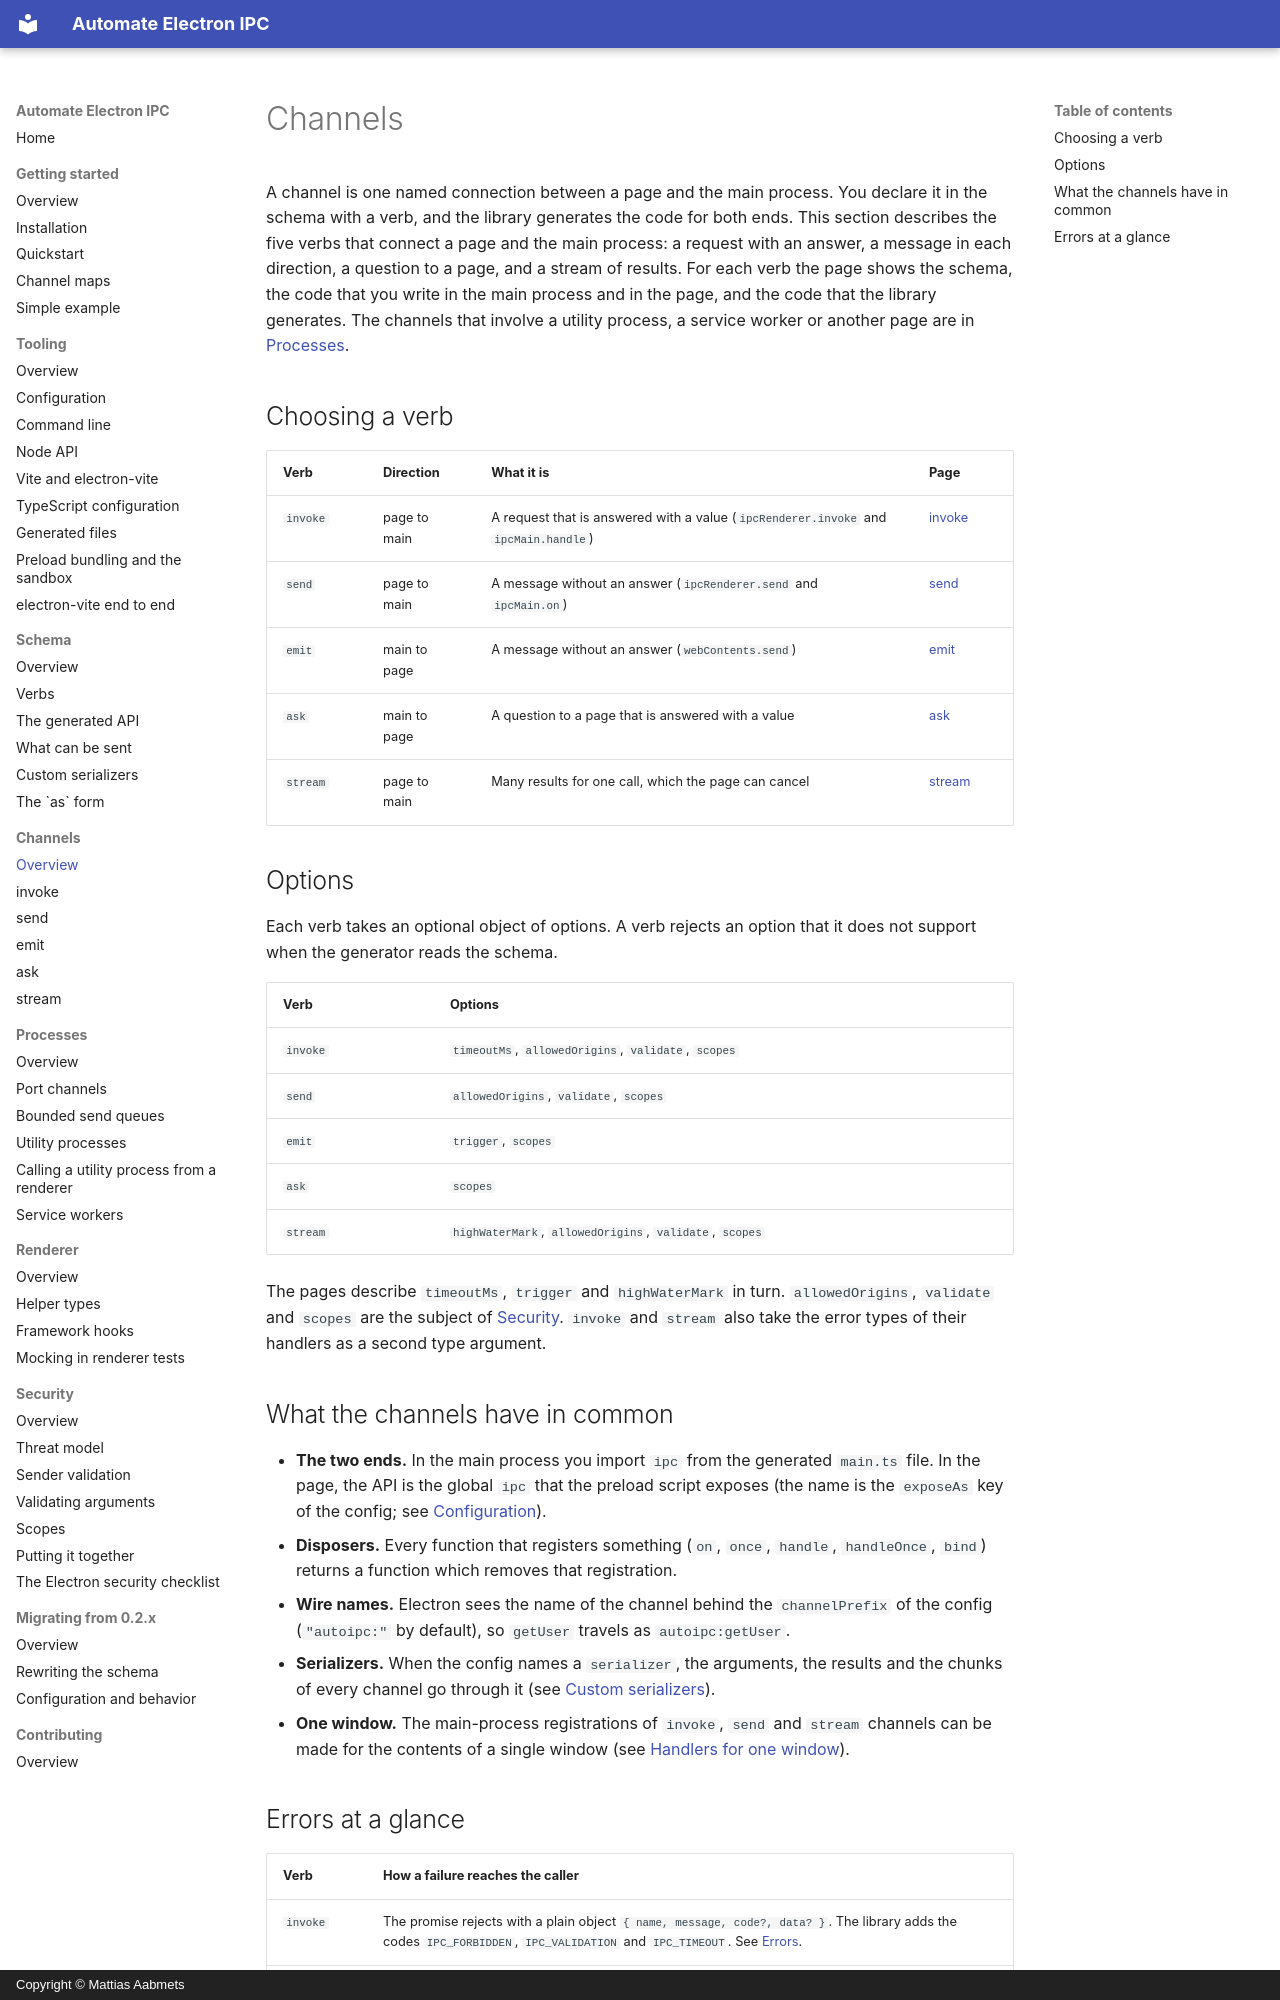

repository: aabmets/automate-electron-ipc · page: channels/index.html · generator: mkdocs · copyright: Copyright © Mattias Aabmets

# Channels

A channel is one named connection between a page and the main process. You declare it in the schema with
a verb, and the library generates the code for both ends. This section describes the five verbs that
connect a page and the main process: a request with an answer, a message in each direction, a question
to a page, and a stream of results. For each verb the page shows the schema, the code that you write in
the main process and in the page, and the code that the library generates. The channels that involve a
utility process, a service worker or another page are in [Processes](../processes/index.md).

## Choosing a verb

| Verb | Direction | What it is | Page |
|---|---|---|---|
| `invoke` | page to main | A request that is answered with a value (`ipcRenderer.invoke` and `ipcMain.handle`) | [invoke](invoke.md) |
| `send` | page to main | A message without an answer (`ipcRenderer.send` and `ipcMain.on`) | [send](send.md) |
| `emit` | main to page | A message without an answer (`webContents.send`) | [emit](emit.md) |
| `ask` | main to page | A question to a page that is answered with a value | [ask](ask.md) |
| `stream` | page to main | Many results for one call, which the page can cancel | [stream](stream.md) |

## Options

Each verb takes an optional object of options. A verb rejects an option that it does not support when the
generator reads the schema.

| Verb | Options |
|---|---|
| `invoke` | `timeoutMs`, `allowedOrigins`, `validate`, `scopes` |
| `send` | `allowedOrigins`, `validate`, `scopes` |
| `emit` | `trigger`, `scopes` |
| `ask` | `scopes` |
| `stream` | `highWaterMark`, `allowedOrigins`, `validate`, `scopes` |

The pages describe `timeoutMs`, `trigger` and `highWaterMark` in turn. `allowedOrigins`, `validate` and
`scopes` are the subject of [Security](../security/index.md). `invoke` and `stream` also take the error
types of their handlers as a second type argument.

## What the channels have in common

- **The two ends.** In the main process you import `ipc` from the generated `main.ts` file. In the page,
  the API is the global `ipc` that the preload script exposes (the name is the `exposeAs` key of the
  config; see [Configuration](../tooling/configuration.md)).
- **Disposers.** Every function that registers something (`on`, `once`, `handle`, `handleOnce`, `bind`)
  returns a function which removes that registration.
- **Wire names.** Electron sees the name of the channel behind the `channelPrefix` of the config
  (`"autoipc:"` by default), so `getUser` travels as `autoipc:getUser`.
- **Serializers.** When the config names a `serializer`, the arguments, the results and the chunks of
  every channel go through it (see [Custom serializers](../schema/custom-serializers.md)).
- **One window.** The main-process registrations of `invoke`, `send` and `stream` channels can be made
  for the contents of a single window (see [Handlers for one window](send.md#handlers-for-one-window)).
